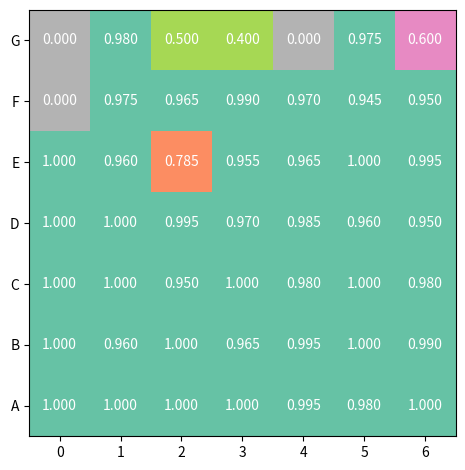

Source code (Python):
import matplotlib.pyplot as plt
import numpy as np

x_labels = ['{}'.format(i) for i in range(7)]
y_labels = [s for s in 'ABCDEFG'][::-1]
gsr = np.array([[0, 0.98, 0.5, 0.4, 0, 0.975, 0.6],
                [0, 0.975, 0.965, 0.99, 0.97, 0.945, 0.95],
                [1, 0.96, 0.785, 0.955, 0.965, 1, 0.995],
                [1, 1, 0.995, 0.97, 0.985, 0.96, 0.95],
                [1, 1, 0.95, 1, 0.98, 1, 0.98],
                [1, 0.96, 1, 0.965, 0.995, 1, 0.99],
                [1, 1, 1, 1, 0.995, 0.98, 1]])
print(gsr)
fig, ax = plt.subplots()
im = ax.imshow(1-gsr, cmap='Set2')
ax.set_xticks(np.arange(7), labels=x_labels)
ax.set_yticks(np.arange(7), labels=y_labels)

for i in range(7):
    for j in range(7):
        text = ax.text(j, i, '{:.3f}'.format(gsr[i, j]),
                       ha="center", va="center", color="w")
fig.tight_layout()
plt.show()
